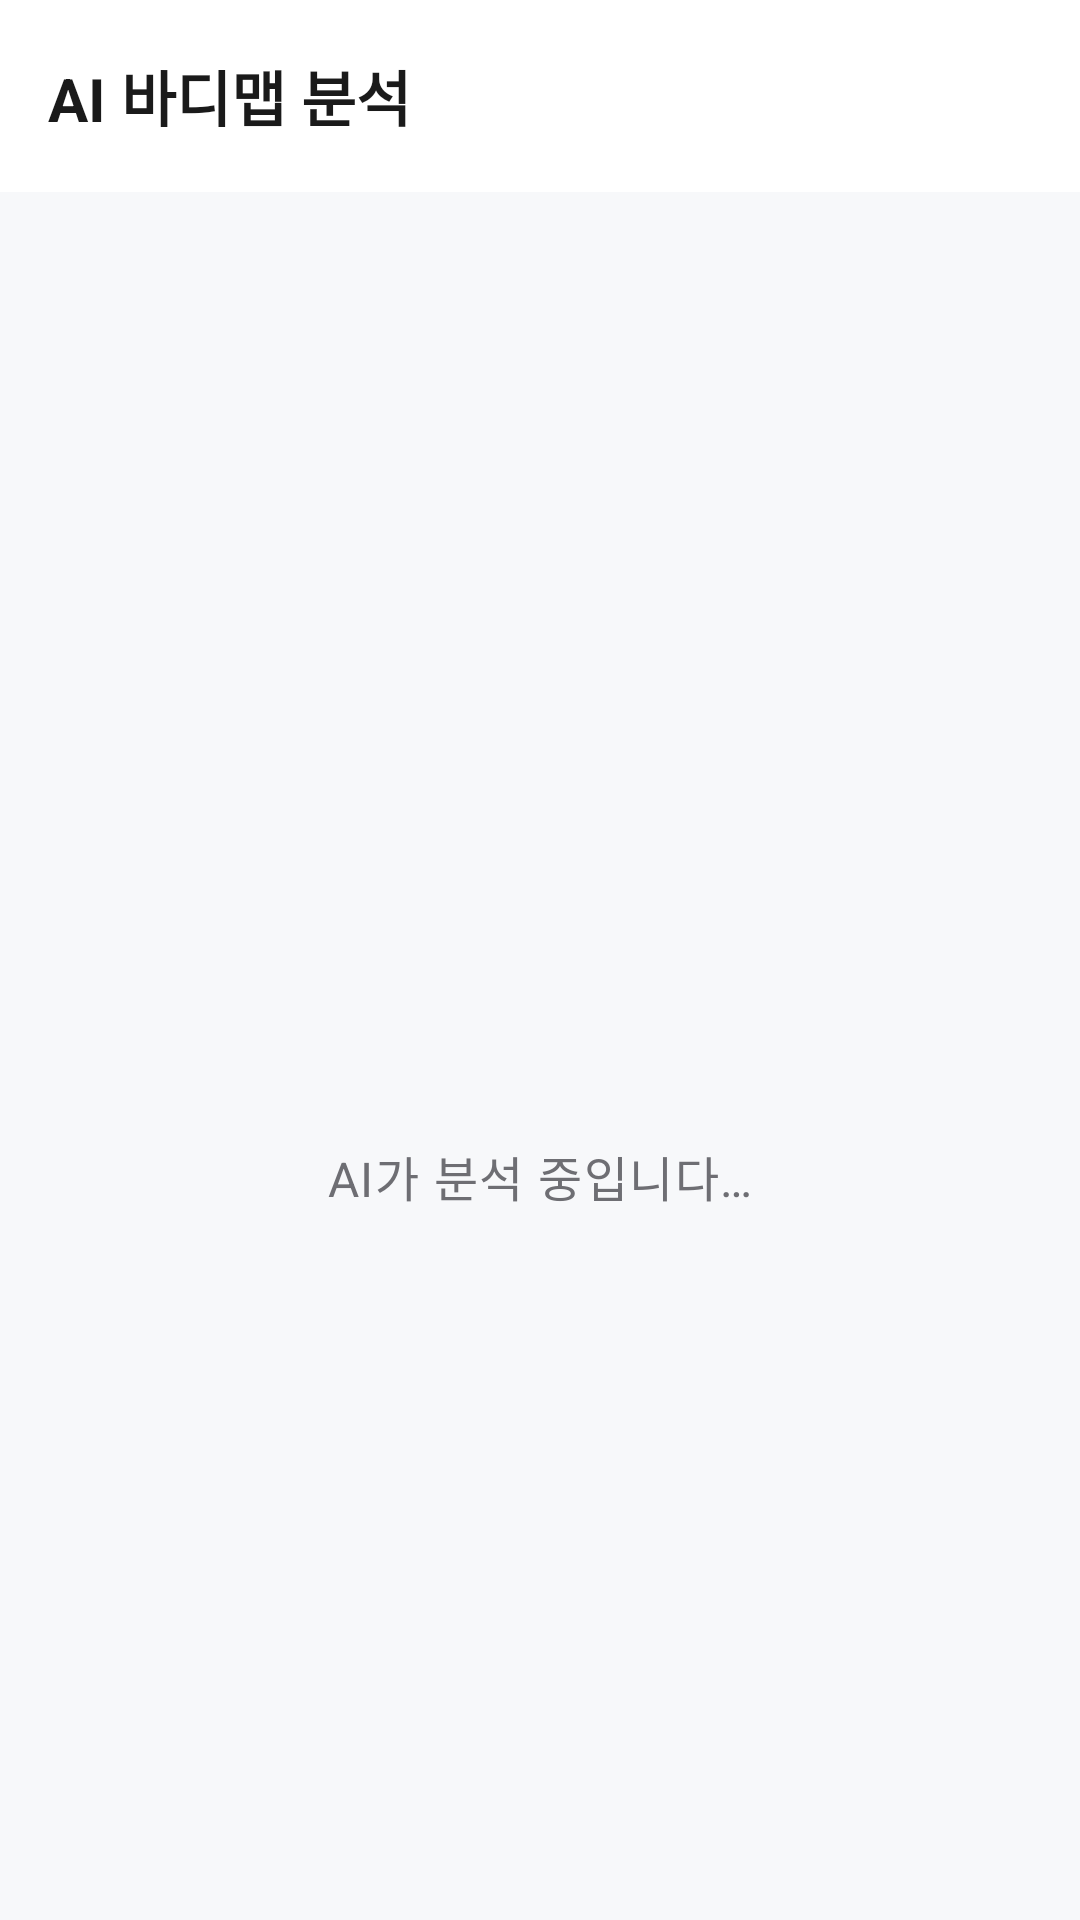

Write the Android layout XML for this screen, with the resource values it uses.
<!-- AndroidManifest.xml: application theme Theme.CheckDang -->
<!-- res/layout/activity_ai_analysis.xml -->
<?xml version="1.0" encoding="utf-8"?>
<LinearLayout
    xmlns:android="http://schemas.android.com/apk/res/android"
    android:fitsSystemWindows="true"
    xmlns:app="http://schemas.android.com/apk/res-auto"
    xmlns:tools="http://schemas.android.com/tools"
    android:layout_width="match_parent"
    android:layout_height="match_parent"
    android:orientation="vertical"
    android:background="@color/background_secondary">

    <com.google.android.material.appbar.MaterialToolbar
        android:id="@+id/toolbar"
        android:layout_width="match_parent"
        android:layout_height="?attr/actionBarSize"
        android:background="@color/background_primary"
        android:elevation="2dp"
        app:title="AI 바디맵 분석"
        app:titleTextColor="@color/text_primary"
        app:titleTextAppearance="@style/TextAppearance.CheckDang.Title2" />

    
    <LinearLayout
        android:id="@+id/layout_loading"
        android:layout_width="match_parent"
        android:layout_height="0dp"
        android:layout_weight="1"
        android:gravity="center"
        android:orientation="vertical">

        <ProgressBar
            android:id="@+id/progress_loading"
            android:layout_width="64dp"
            android:layout_height="64dp"
            android:indeterminateTint="@color/brand_green"
            android:layout_marginBottom="16dp" />

        <TextView
            android:layout_width="wrap_content"
            android:layout_height="wrap_content"
            android:text="AI가 분석 중입니다…"
            android:textAppearance="@style/TextAppearance.CheckDang.Body1"
            android:textColor="@color/text_secondary" />
    </LinearLayout>

    
    <LinearLayout
        android:id="@+id/layout_error"
        android:layout_width="match_parent"
        android:layout_height="0dp"
        android:layout_weight="1"
        android:gravity="center"
        android:orientation="vertical"
        android:paddingHorizontal="32dp"
        android:visibility="gone">

        <TextView
            android:id="@+id/tv_error"
            android:layout_width="match_parent"
            android:layout_height="wrap_content"
            android:layout_marginBottom="20dp"
            android:gravity="center"
            android:textAppearance="@style/TextAppearance.CheckDang.Body1"
            android:textColor="@color/text_secondary"
            tools:text="분석 중 문제가 발생했어요. 잠시 후 다시 시도해주세요." />

        <com.google.android.material.button.MaterialButton
            android:id="@+id/btn_retry"
            android:layout_width="match_parent"
            android:layout_height="52dp"
            android:layout_marginBottom="8dp"
            android:text="다시 시도"
            app:cornerRadius="12dp" />

        <com.google.android.material.button.MaterialButton
            android:id="@+id/btn_error_close"
            style="@style/Widget.Material3.Button.TextButton"
            android:layout_width="match_parent"
            android:layout_height="52dp"
            android:text="닫기"
            app:cornerRadius="12dp" />
    </LinearLayout>

    
    <androidx.core.widget.NestedScrollView
        android:id="@+id/layout_result"
        android:layout_width="match_parent"
        android:layout_height="0dp"
        android:layout_weight="1"
        android:visibility="gone">

        <LinearLayout
            android:layout_width="match_parent"
            android:layout_height="wrap_content"
            android:orientation="vertical"
            android:paddingHorizontal="16dp"
            android:paddingTop="20dp"
            android:paddingBottom="24dp">

            
            <com.google.android.material.card.MaterialCardView
                android:layout_width="match_parent"
                android:layout_height="wrap_content"
                android:layout_marginBottom="12dp"
                app:cardBackgroundColor="@color/background_primary"
                app:cardCornerRadius="16dp"
                app:cardElevation="2dp">

                <LinearLayout
                    android:layout_width="match_parent"
                    android:layout_height="wrap_content"
                    android:orientation="horizontal"
                    android:gravity="center_vertical"
                    android:padding="16dp">

                    <LinearLayout
                        android:layout_width="0dp"
                        android:layout_height="wrap_content"
                        android:layout_weight="1"
                        android:orientation="vertical">

                        <TextView
                            android:id="@+id/tv_result_part"
                            android:layout_width="wrap_content"
                            android:layout_height="wrap_content"
                            android:textAppearance="@style/TextAppearance.CheckDang.Title2"
                            android:textColor="@color/text_primary"
                            tools:text="허리" />

                        <TextView
                            android:id="@+id/tv_result_types"
                            android:layout_width="wrap_content"
                            android:layout_height="wrap_content"
                            android:textAppearance="@style/TextAppearance.CheckDang.Caption"
                            android:textColor="@color/text_secondary"
                            tools:text="둔한 통증 · 뻣뻣함" />
                    </LinearLayout>

                    <TextView
                        android:id="@+id/tv_result_intensity"
                        android:layout_width="48dp"
                        android:layout_height="48dp"
                        android:gravity="center"
                        android:textAppearance="@style/TextAppearance.CheckDang.Title2"
                        android:textColor="@android:color/white"
                        android:background="@drawable/bg_intensity"
                        tools:text="3" />
                </LinearLayout>
            </com.google.android.material.card.MaterialCardView>

            
            <com.google.android.material.card.MaterialCardView
                android:layout_width="match_parent"
                android:layout_height="wrap_content"
                android:layout_marginBottom="12dp"
                app:cardBackgroundColor="@color/brand_green_light"
                app:cardCornerRadius="16dp"
                app:cardElevation="0dp">

                <LinearLayout
                    android:layout_width="match_parent"
                    android:layout_height="wrap_content"
                    android:orientation="vertical"
                    android:padding="16dp">

                    <TextView
                        android:layout_width="wrap_content"
                        android:layout_height="wrap_content"
                        android:layout_marginBottom="8dp"
                        android:text="예상 원인"
                        android:textAppearance="@style/TextAppearance.CheckDang.Body1"
                        android:textColor="@color/brand_green" />

                    <TextView
                        android:id="@+id/tv_ai_cause"
                        android:layout_width="match_parent"
                        android:layout_height="wrap_content"
                        android:textAppearance="@style/TextAppearance.CheckDang.Caption"
                        android:textColor="@color/text_primary"
                        tools:text="최근 같은 부위 통증이 반복되고, 전날 운동량 증가가 함께 나타났어요…" />
                </LinearLayout>
            </com.google.android.material.card.MaterialCardView>

            
            <TextView
                android:layout_width="wrap_content"
                android:layout_height="wrap_content"
                android:layout_marginBottom="8dp"
                android:text="집에서 할 수 있는 조치"
                android:textAppearance="@style/TextAppearance.CheckDang.Body1"
                android:textColor="@color/text_primary" />

            <com.google.android.material.card.MaterialCardView
                android:layout_width="match_parent"
                android:layout_height="wrap_content"
                android:layout_marginBottom="12dp"
                app:cardBackgroundColor="@color/background_primary"
                app:cardCornerRadius="16dp"
                app:cardElevation="2dp">

                <TextView
                    android:id="@+id/tv_ai_first_aid"
                    android:layout_width="match_parent"
                    android:layout_height="wrap_content"
                    android:padding="16dp"
                    android:textAppearance="@style/TextAppearance.CheckDang.Caption"
                    android:textColor="@color/text_primary"
                    tools:text="가벼운 스트레칭과 온찜질을 시도해보세요…" />
            </com.google.android.material.card.MaterialCardView>

            
            <TextView
                android:layout_width="match_parent"
                android:layout_height="wrap_content"
                android:layout_marginBottom="20dp"
                android:text="⚠ 이 분석은 AI가 생성한 참고 정보이며 의학적 진단을 대체하지 않습니다. 지속적인 통증은 반드시 전문의와 상담하세요."
                android:textAppearance="@style/TextAppearance.CheckDang.Caption"
                android:textColor="@color/text_secondary"
                android:background="@color/background_primary"
                android:padding="12dp" />

            
            <com.google.android.material.button.MaterialButton
                android:id="@+id/btn_confirm"
                android:layout_width="match_parent"
                android:layout_height="52dp"
                android:text="확인"
                app:cornerRadius="12dp" />
        </LinearLayout>
    </androidx.core.widget.NestedScrollView>
</LinearLayout>
<!-- resources referenced by this layout -->
<resources>
  <color name="background_primary">#FFFFFF</color>
  <color name="background_secondary">#F7F8FA</color>
  <color name="brand_green">#4CAF50</color>
  <color name="brand_green_light">#E8F5E9</color>
  <color name="text_primary">#1A1A1A</color>
  <color name="text_secondary">#6E6E73</color>
  <style name="TextAppearance.CheckDang.Body1" parent="TextAppearance.Material3.BodyLarge">
          <item name="android:textSize">16sp</item>
          <item name="android:textStyle">normal</item>
          <item name="android:fontFamily">sans-serif</item>
          <item name="android:textColor">@color/text_primary</item>
      </style>
  <style name="TextAppearance.CheckDang.Caption" parent="TextAppearance.Material3.BodySmall">
          <item name="android:textSize">12sp</item>
          <item name="android:textStyle">normal</item>
          <item name="android:fontFamily">sans-serif</item>
          <item name="android:textColor">@color/text_secondary</item>
      </style>
  <style name="TextAppearance.CheckDang.Title2" parent="TextAppearance.Material3.TitleLarge">
          <item name="android:textSize">20sp</item>
          <item name="android:textStyle">bold</item>
          <item name="android:fontFamily">sans-serif-medium</item>
          <item name="android:textColor">@color/text_primary</item>
      </style>
  <style name="Theme.CheckDang" parent="Theme.Material3.Light.NoActionBar">
          <item name="colorPrimary">@color/brand_green</item>
          <item name="colorPrimaryDark">@color/brand_green_dark</item>
          <item name="colorOnPrimary">@color/white</item>
          <item name="colorPrimaryContainer">@color/brand_green_light</item>
          <item name="colorOnPrimaryContainer">@color/brand_green_dark</item>
          <item name="colorSecondary">@color/brand_green</item>
          <item name="colorOnSecondary">@color/white</item>
          <item name="android:windowBackground">@color/background_primary</item>
          <item name="android:statusBarColor">@color/white</item>
          <item name="android:navigationBarColor">@color/white</item>
          <item name="android:windowLightStatusBar">true</item>
      </style>
  <color name="brand_green_dark">#388E3C</color>
  <color name="white">#FFFFFF</color>
</resources>
